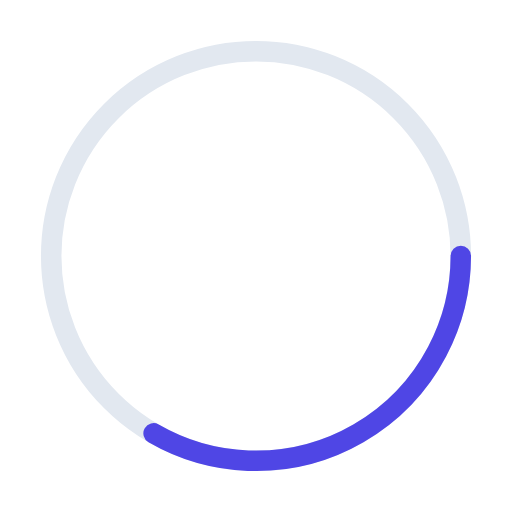
t = 0.00 s
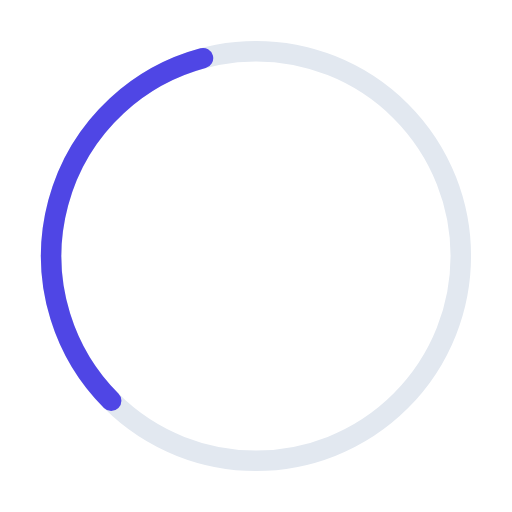
t = 0.40 s
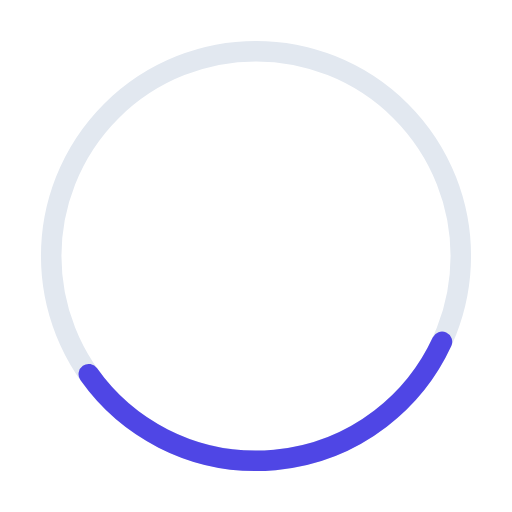
t = 1.14 s
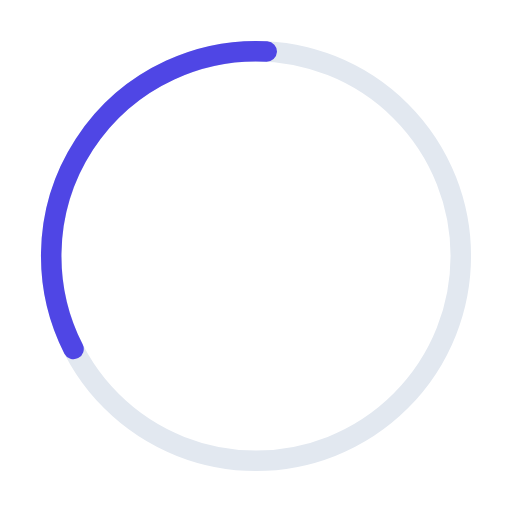
t = 1.52 s
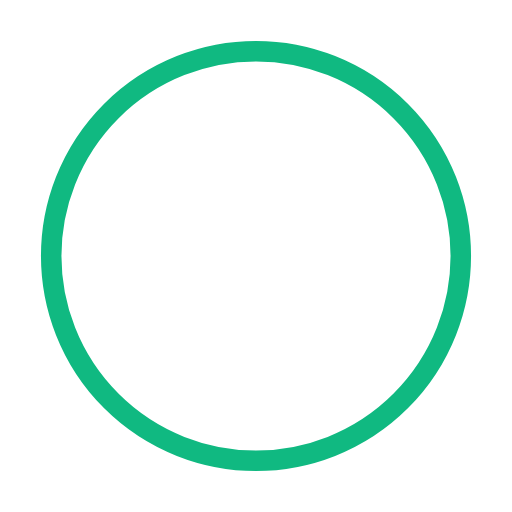
t = 2.00 s
t = 2.50 s: frame unchanged from t = 2.00 s, image omitted

The animated SVG that drew these frames (rendered in a browser with its animation timeline set to each time). Animation: 5 SMIL elements (animate=4,animateTransform=1); one cycle of 2.50 s.

<?xml version="1.0" encoding="UTF-8"?>
<!--
  Loading → success — spinner spins for 1.6s then morphs to a green check.
  Total: 2.6s. Holds.
  Viewport: 200 × 200.
-->
<svg xmlns="http://www.w3.org/2000/svg" viewBox="0 0 200 200" width="200" height="200">
  <g transform="translate(100 100)">

    <!-- Track ring (always visible) -->
    <circle r="80" fill="none" stroke="#e2e8f0" stroke-width="8">
      <animate attributeName="stroke" from="#e2e8f0" to="#10b981" begin="1.6s" dur="0.4s" fill="freeze"/>
    </circle>

    <!-- Spinning arc -->
    <g>
      <path d="M 80 0 A 80 80 0 0 1 -40 69.28" fill="none" stroke="#4f46e5" stroke-width="8" stroke-linecap="round">
        <animate attributeName="opacity" values="1;1;0" keyTimes="0;0.95;1" begin="0s" dur="1.6s" fill="freeze"/>
      </path>
      <animateTransform attributeName="transform" type="rotate"
        from="0" to="540" begin="0s" dur="1.6s" fill="freeze"/>
    </g>

    <!-- Fill circle (grows once spinner stops) -->
    <circle r="0" fill="#10b981">
      <animate attributeName="r" from="0" to="80" begin="1.6s" dur="0.4s" fill="freeze"
               calcMode="spline" keySplines="0.34 1.4 0.64 1"/>
    </circle>

    <!-- Tick draws -->
    <path d="M -32 4 L -8 30 L 36 -22"
          fill="none" stroke="#ffffff" stroke-width="14"
          stroke-linecap="round" stroke-linejoin="round"
          stroke-dasharray="120" stroke-dashoffset="120">
      <animate attributeName="stroke-dashoffset" from="120" to="0"
               begin="2.0s" dur="0.5s" fill="freeze"
               calcMode="spline" keySplines="0.4 0 0.2 1"/>
    </path>
  </g>
</svg>
